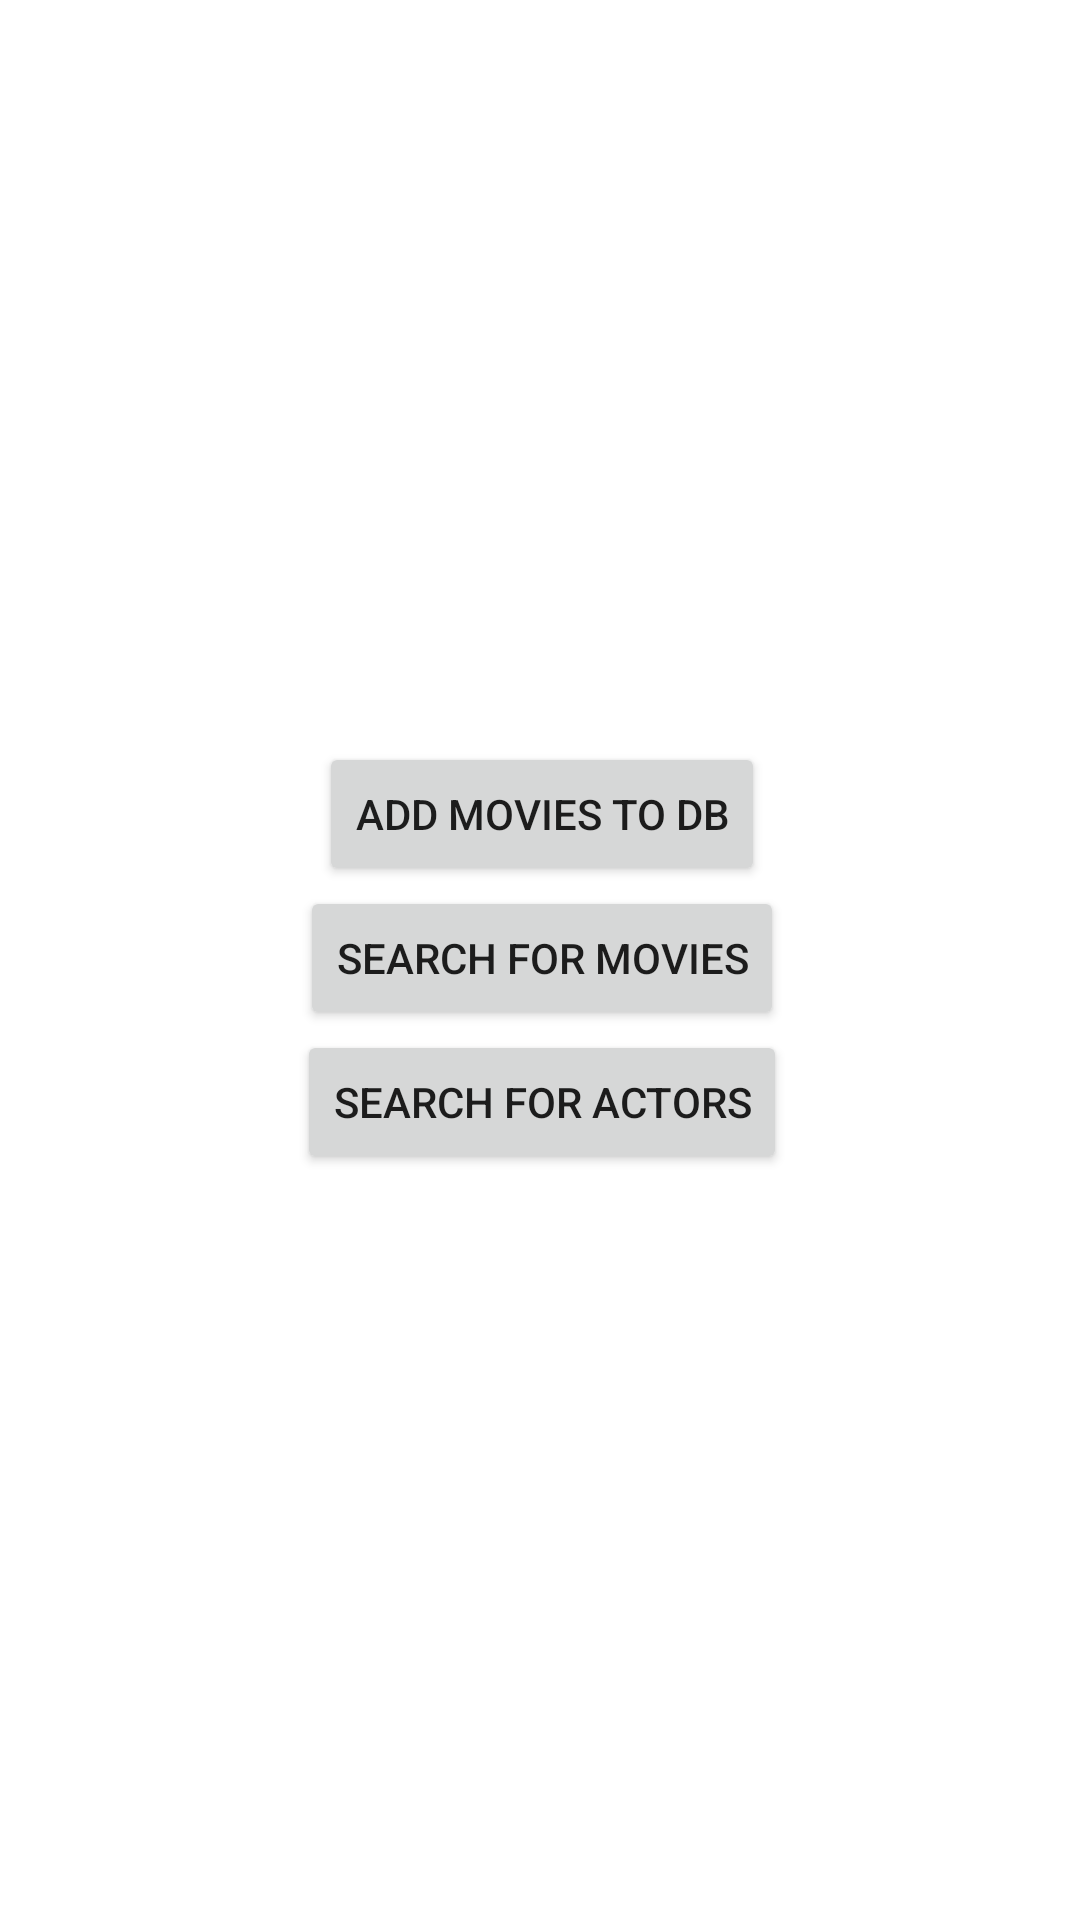

Write the Android layout XML for this screen, with the resource values it uses.
<!-- AndroidManifest.xml: application theme Theme.MovieStore -->
<!-- res/layout/activity_main.xml -->
<?xml version="1.0" encoding="utf-8"?>
<androidx.constraintlayout.widget.ConstraintLayout xmlns:android="http://schemas.android.com/apk/res/android"
    xmlns:app="http://schemas.android.com/apk/res-auto"
    xmlns:tools="http://schemas.android.com/tools"
    android:layout_width="match_parent"
    android:layout_height="match_parent"
    tools:context=".MainActivity">


    <LinearLayout
        android:layout_width="368dp"
        android:layout_height="228dp"
        android:gravity="center"
        android:orientation="vertical"
        app:layout_constraintBottom_toBottomOf="parent"
        app:layout_constraintEnd_toEndOf="parent"
        app:layout_constraintHorizontal_bias="0.48"
        app:layout_constraintStart_toStartOf="parent"
        app:layout_constraintTop_toTopOf="parent"
        app:layout_constraintVertical_bias="0.498">

        <Button
            android:id="@+id/addMovies"
            android:layout_width="wrap_content"
            android:layout_height="wrap_content"
            android:text="@string/add_movies_to_db" />

        <Button
            android:id="@+id/searchMovie"
            android:layout_width="wrap_content"
            android:layout_height="wrap_content"
            android:text="@string/search_for_movies" />

        <Button
            android:id="@+id/SearchActors"
            android:layout_width="wrap_content"
            android:layout_height="wrap_content"
            android:text="@string/search_for_actors" />


    </LinearLayout>
</androidx.constraintlayout.widget.ConstraintLayout>
<!-- resources referenced by this layout -->
<resources>
  <string name="add_movies_to_db">Add Movies to DB</string>
  <string name="search_for_actors">Search for Actors</string>
  <string name="search_for_movies">Search for Movies</string>
  <style name="Theme.MovieStore" parent="Theme.MaterialComponents.DayNight.DarkActionBar">
          
          <item name="colorPrimary">@color/purple_500</item>
          <item name="colorPrimaryVariant">@color/purple_700</item>
          <item name="colorOnPrimary">@color/white</item>
          
          <item name="colorSecondary">@color/teal_200</item>
          <item name="colorSecondaryVariant">@color/teal_700</item>
          <item name="colorOnSecondary">@color/black</item>
          
          <item name="android:statusBarColor" tools:targetApi="l">?attr/colorPrimaryVariant</item>
          
      </style>
  <color name="purple_500">#FF6200EE</color>
  <color name="purple_700">#FF3700B3</color>
  <color name="white">#FFFFFFFF</color>
  <color name="teal_200">#FF03DAC5</color>
  <color name="teal_700">#FF018786</color>
  <color name="black">#FF000000</color>
</resources>
